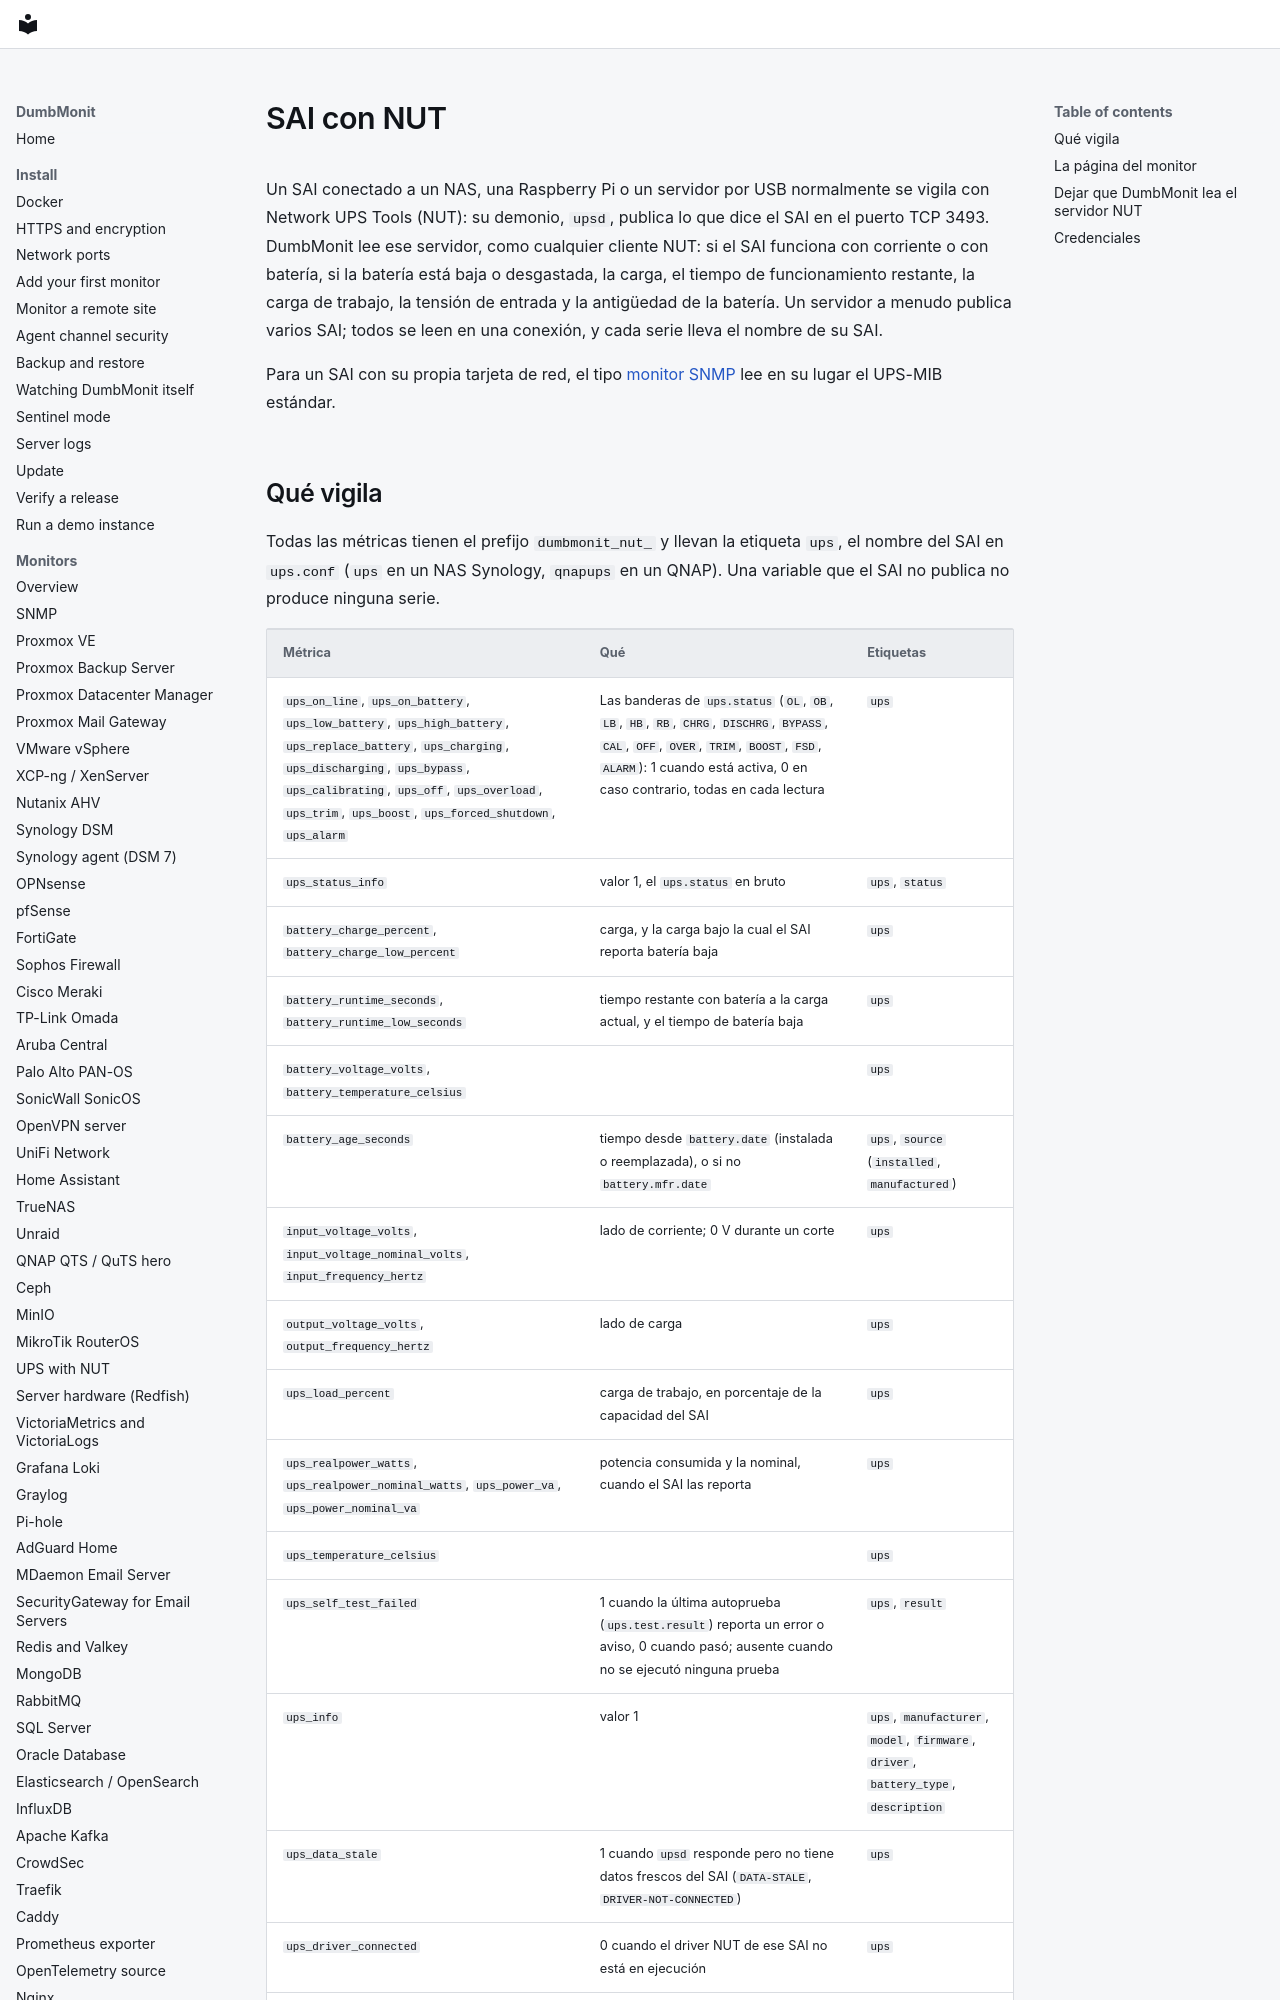

repository: laupernoe/dumbmonit · page: devices/nut.es/index.html · generator: mkdocs

# SAI con NUT {#ups-with-nut}

Un SAI conectado a un NAS, una Raspberry Pi o un servidor por USB
normalmente se vigila con Network UPS Tools (NUT): su demonio, `upsd`,
publica lo que dice el SAI en el puerto TCP 3493. DumbMonit lee ese
servidor, como cualquier cliente NUT: si el SAI funciona con corriente o
con batería, si la batería está baja o desgastada, la carga, el tiempo de
funcionamiento restante, la carga de trabajo, la tensión de entrada y la
antigüedad de la batería. Un servidor a menudo publica varios SAI; todos
se leen en una conexión, y cada serie lleva el nombre de su SAI.

Para un SAI con su propia tarjeta de red, el tipo [monitor
SNMP](snmp.md) lee en su lugar el UPS-MIB estándar.
